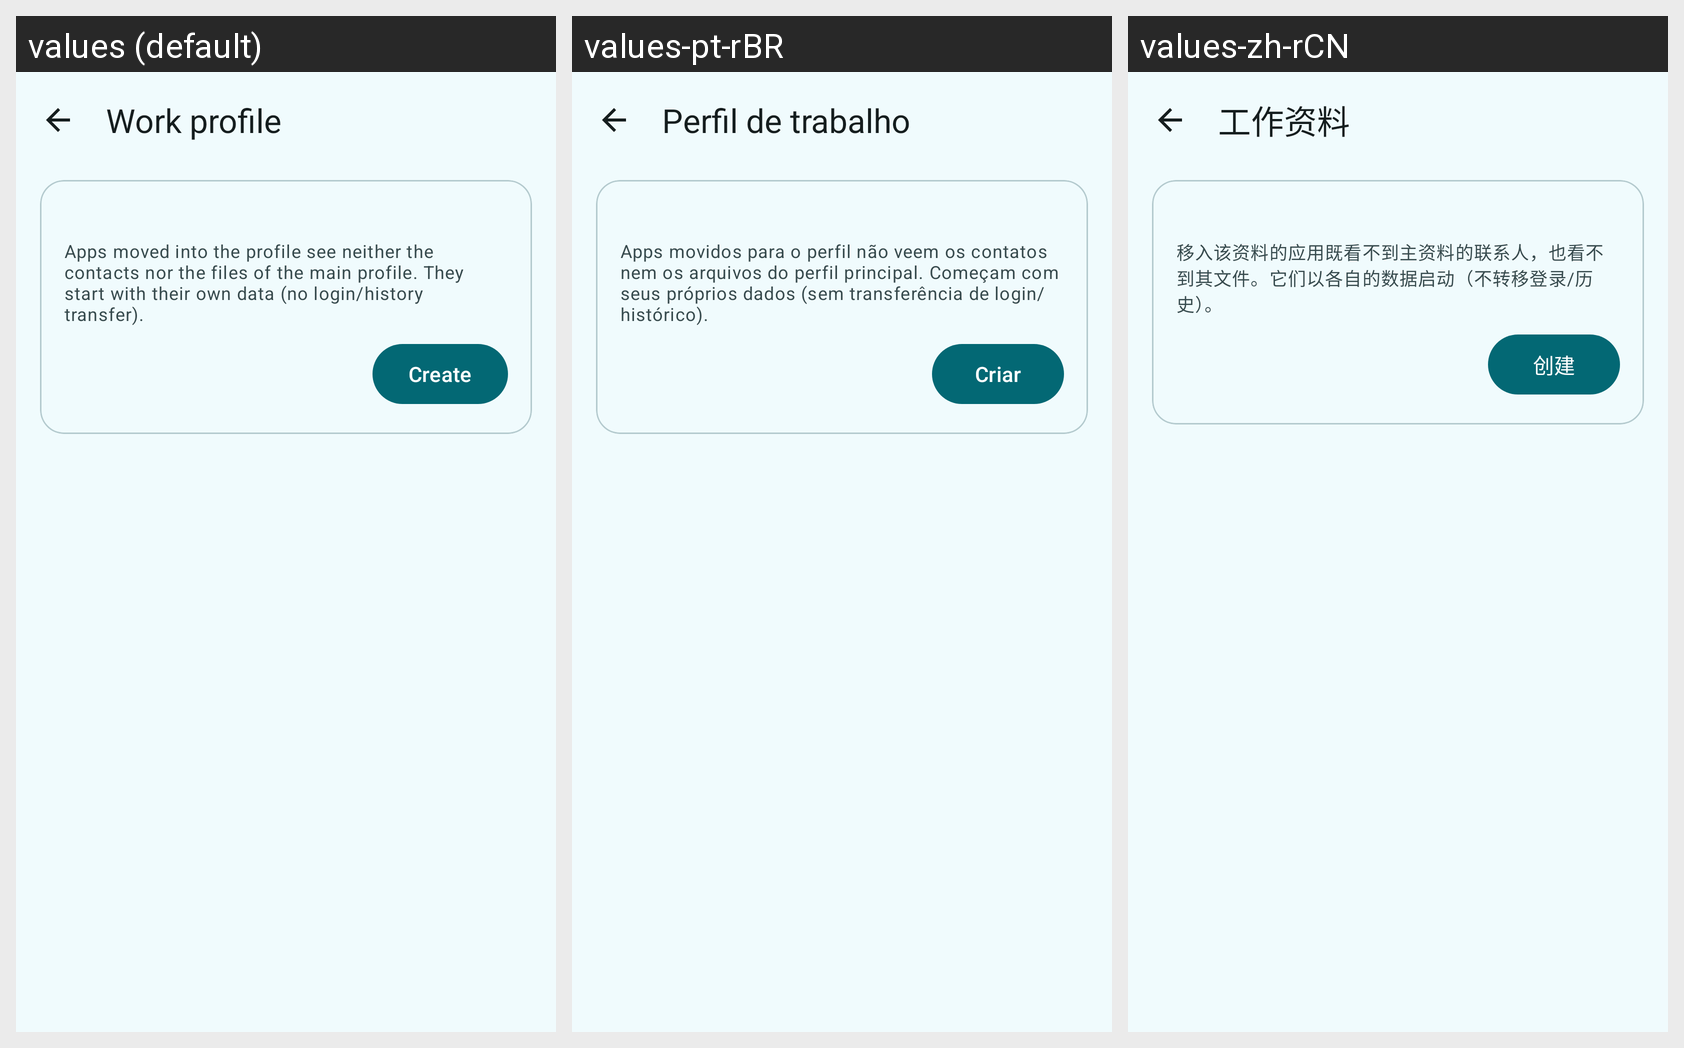

Locale-by-locale string values for the Android screen shown in this grid:
Android screen res/layout/activity_work_profile.xml rendered under 3 locales, left to right: values (default), values-pt-rBR, values-zh-rCN. Device: Nexus 5 (rendered at 1080×1920; each locale shown at half size, 540×960, under a caption strip naming it); theme Theme.AppOpsShizuku.
Other locales in the repository, not shown: values-de, values-es, values-fr, values-hi, values-ja, values-ru.
Strings drawn on this screen, with the default value and each locale's value (text and hints the layout hard-codes, and strings that could not be matched under every locale, appear in the picture but are not listed):

workprofile_title
  values: Work profile
  values-pt-rBR: Perfil de trabalho
  values-zh-rCN: 工作资料

workprofile_hint
  values: Apps moved into the profile see neither the contacts nor the files of the main profile. They start with their own data (no login/history transfer).
  values-pt-rBR: Apps movidos para o perfil não veem os contatos nem os arquivos do perfil principal. Começam com seus próprios dados (sem transferência de login/histórico).
  values-zh-rCN: 移入该资料的应用既看不到主资料的联系人，也看不到其文件。它们以各自的数据启动（不转移登录/历史）。

workprofile_create
  values: Create
  values-pt-rBR: Criar
  values-zh-rCN: 创建
